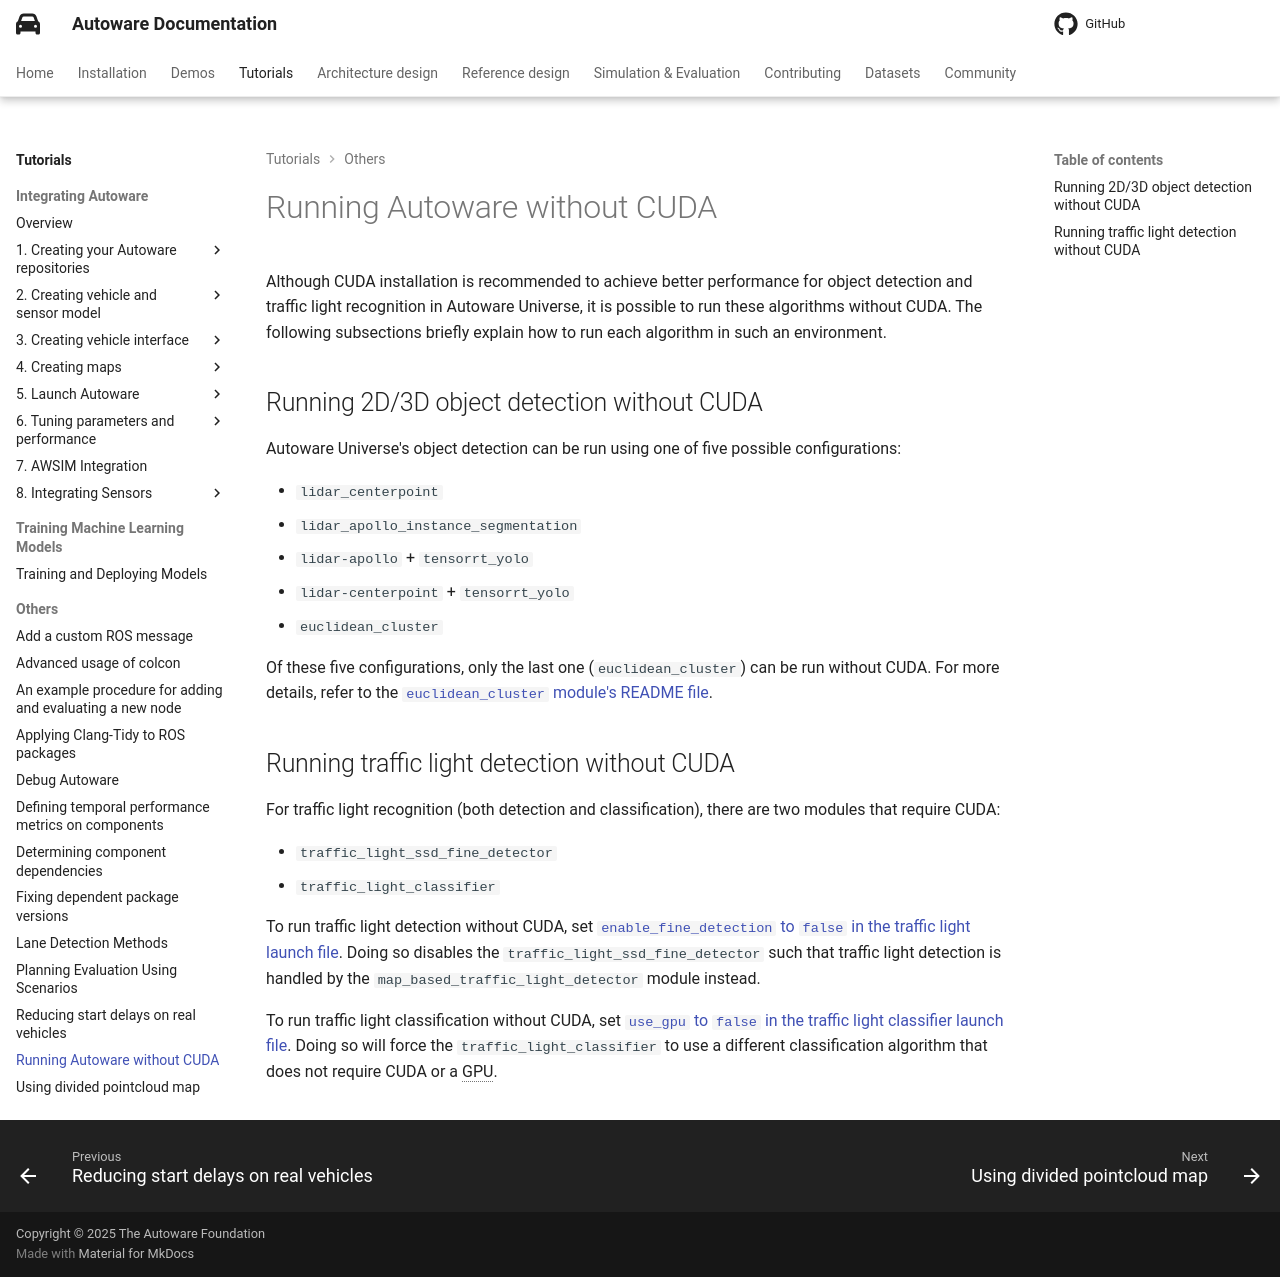

repository: autowarefoundation/autoware-documentation · page: pr-803/tutorials/others/running-autoware-without-cuda/index.html · generator: mkdocs

# Running Autoware without CUDA

Although CUDA installation is recommended to achieve better performance for object detection and traffic light recognition in Autoware Universe, it is possible to run these algorithms without CUDA.
The following subsections briefly explain how to run each algorithm in such an environment.

## Running 2D/3D object detection without CUDA

Autoware Universe's object detection can be run using one of five possible configurations:

- `lidar_centerpoint`
- `lidar_apollo_instance_segmentation`
- `lidar-apollo` + `tensorrt_yolo`
- `lidar-centerpoint` + `tensorrt_yolo`
- `euclidean_cluster`

Of these five configurations, only the last one (`euclidean_cluster`) can be run without CUDA. For more details, refer to the [`euclidean_cluster` module's README file](https://github.com/autowarefoundation/autoware_universe/tree/main/perception/autoware_euclidean_cluster).

## Running traffic light detection without CUDA

For traffic light recognition (both detection and classification), there are two modules that require CUDA:

- `traffic_light_ssd_fine_detector`
- `traffic_light_classifier`

To run traffic light detection without CUDA, set [`enable_fine_detection` to `false` in the traffic light launch file](https://github.com/autowarefoundation/autoware_universe/blob/9445f3a7acd645d12a64507c3d3bfa57e74a3634/launch/tier4_perception_launch/launch/traffic_light_recognition/traffic_light.launch.xml#L3). Doing so disables the `traffic_light_ssd_fine_detector` such that traffic light detection is handled by the `map_based_traffic_light_detector` module instead.

To run traffic light classification without CUDA, set [`use_gpu` to `false` in the traffic light classifier launch file](https://github.com/autowarefoundation/autoware_universe/blob/9445f3a7acd645d12a64507c3d3bfa57e74a3634/perception/traffic_light_classifier/launch/traffic_light_classifier.launch.xml#L7). Doing so will force the `traffic_light_classifier` to use a different classification algorithm that does not require CUDA or a GPU.
